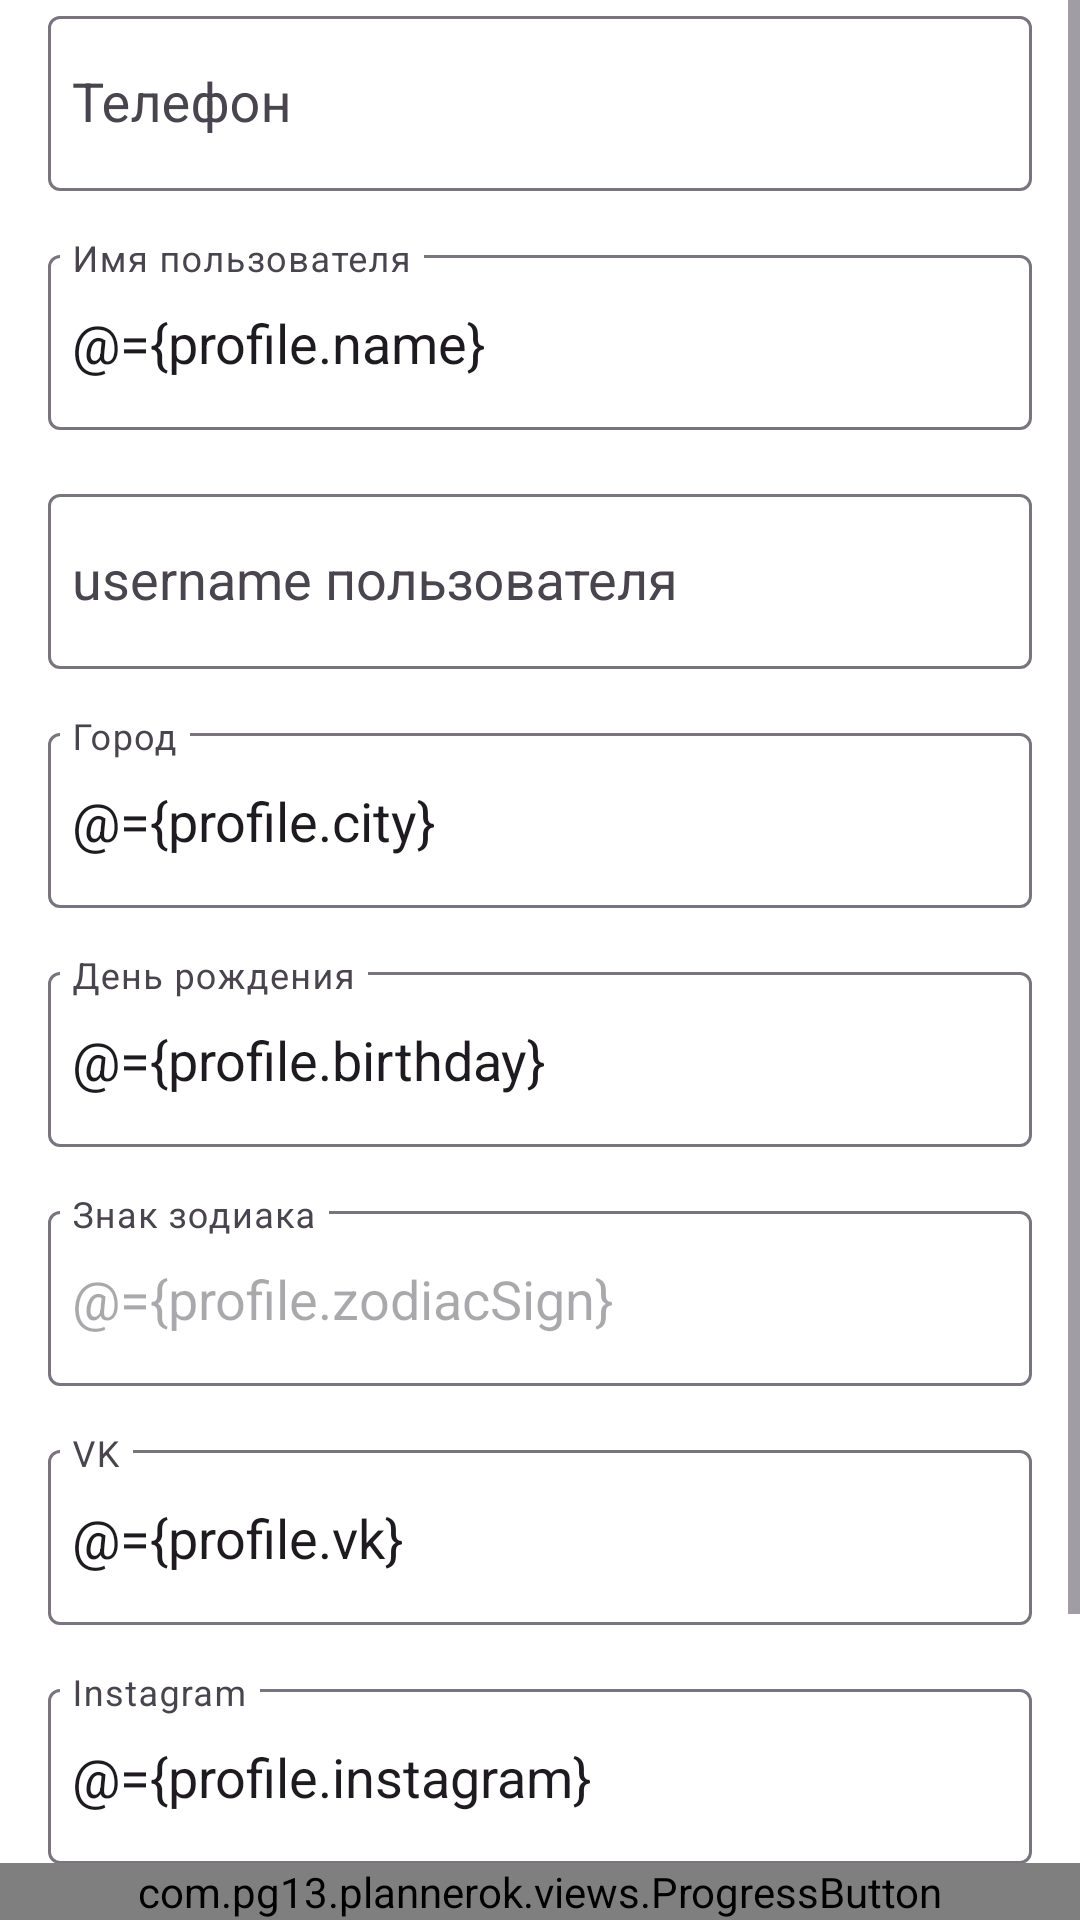

Here is an Android app screen rendered from its layout file. Give the layout XML and the strings, colors and styles it references.
<!-- AndroidManifest.xml: application theme Theme.Plannerok -->
<!-- res/layout/fragment_edit_profile.xml -->
<?xml version="1.0" encoding="utf-8"?>
<layout xmlns:android="http://schemas.android.com/apk/res/android"
    xmlns:app="http://schemas.android.com/apk/res-auto"
    xmlns:tools="http://schemas.android.com/tools">

    <data>

        <variable
            name="profile"
            type="com.pg13.plannerok.entities.ProfileUI" />
    </data>

    <LinearLayout
        android:layout_width="match_parent"
        android:layout_height="match_parent"
        android:orientation="vertical">

        <include
            android:id="@+id/progress"
            layout="@layout/layout_progress"
            tools:visibility="gone" />

        <ScrollView
            android:id="@+id/container"
            android:layout_width="match_parent"
            android:layout_height="0dp"
            android:layout_weight="1">

            <LinearLayout
                android:layout_width="match_parent"
                android:layout_height="wrap_content"
                android:orientation="vertical">

                <com.google.android.material.textfield.TextInputLayout
                    android:id="@+id/phone_til"
                    android:layout_width="match_parent"
                    android:layout_height="wrap_content"
                    android:layout_marginBottom="@dimen/padding_16dp"
                    android:hint="@string/phone"
                    android:paddingHorizontal="@dimen/padding_16dp">

                    <com.google.android.material.textfield.TextInputEditText
                        android:id="@+id/phone_et"
                        android:layout_width="match_parent"
                        android:layout_height="wrap_content"
                        android:enabled="false"
                        android:paddingHorizontal="@dimen/padding_8dp"
                        android:singleLine="true"
                        android:text="@{profile.phone}"
                        android:textAppearance="?android:attr/textAppearanceMedium" />
                </com.google.android.material.textfield.TextInputLayout>

                <com.google.android.material.textfield.TextInputLayout
                    android:id="@+id/name_til"
                    android:layout_width="match_parent"
                    android:layout_height="wrap_content"
                    android:layout_marginBottom="@dimen/padding_16dp"
                    android:hint="@string/name"
                    android:paddingHorizontal="@dimen/padding_16dp">

                    <com.google.android.material.textfield.TextInputEditText
                        android:id="@+id/name_et"
                        android:layout_width="match_parent"
                        android:layout_height="wrap_content"
                        android:inputType="textCapWords"
                        android:maxLength="50"
                        android:paddingHorizontal="@dimen/padding_8dp"
                        android:singleLine="true"
                        android:text="@={profile.name}"
                        android:textAppearance="?android:attr/textAppearanceMedium" />
                </com.google.android.material.textfield.TextInputLayout>

                <com.google.android.material.textfield.TextInputLayout
                    android:id="@+id/user_name_til"
                    android:layout_width="match_parent"
                    android:layout_height="wrap_content"
                    android:layout_marginBottom="@dimen/padding_16dp"
                    android:hint="@string/user_name"
                    android:paddingHorizontal="@dimen/padding_16dp">

                    <com.google.android.material.textfield.TextInputEditText
                        android:id="@+id/user_name_et"
                        android:layout_width="match_parent"
                        android:layout_height="wrap_content"
                        android:inputType="textCapWords"
                        android:maxLength="50"
                        android:paddingHorizontal="@dimen/padding_8dp"
                        android:singleLine="true"
                        android:text="@{profile.userName}"
                        android:textAppearance="?android:attr/textAppearanceMedium" />
                </com.google.android.material.textfield.TextInputLayout>

                <com.google.android.material.textfield.TextInputLayout
                    android:id="@+id/city_til"
                    android:layout_width="match_parent"
                    android:layout_height="wrap_content"
                    android:layout_marginBottom="@dimen/padding_16dp"
                    android:hint="@string/city_hint"
                    android:paddingHorizontal="@dimen/padding_16dp">

                    <com.google.android.material.textfield.TextInputEditText
                        android:id="@+id/city_et"
                        android:layout_width="match_parent"
                        android:layout_height="wrap_content"
                        android:inputType="textCapWords"
                        android:maxLength="50"
                        android:paddingHorizontal="@dimen/padding_8dp"
                        android:singleLine="true"
                        android:text="@={profile.city}"
                        android:textAppearance="?android:attr/textAppearanceMedium" />
                </com.google.android.material.textfield.TextInputLayout>

                <com.google.android.material.textfield.TextInputLayout
                    android:id="@+id/birthday_til"
                    android:layout_width="match_parent"
                    android:layout_height="wrap_content"
                    android:layout_marginBottom="@dimen/padding_16dp"
                    android:clickable="true"
                    android:focusable="true"
                    android:hint="@string/birthday_hint"
                    android:paddingHorizontal="@dimen/padding_16dp">

                    <com.google.android.material.textfield.TextInputEditText
                        android:id="@+id/birthday_et"
                        android:layout_width="match_parent"
                        android:layout_height="wrap_content"
                        android:focusable="false"
                        android:inputType="none"
                        android:paddingHorizontal="@dimen/padding_8dp"
                        android:text="@={profile.birthday}"
                        android:textAppearance="?android:attr/textAppearanceMedium" />
                </com.google.android.material.textfield.TextInputLayout>


                <com.google.android.material.textfield.TextInputLayout
                    android:id="@+id/zodiac_sign_til"
                    android:layout_width="match_parent"
                    android:layout_height="wrap_content"
                    android:layout_marginBottom="@dimen/padding_16dp"
                    android:hint="@string/zodiac_sign_hint"
                    android:paddingHorizontal="@dimen/padding_16dp">

                    <com.google.android.material.textfield.TextInputEditText
                        android:id="@+id/zodiac_sign_et"
                        android:layout_width="match_parent"
                        android:layout_height="wrap_content"
                        android:enabled="false"
                        android:inputType="none"
                        android:paddingHorizontal="@dimen/padding_8dp"
                        android:text="@={profile.zodiacSign}"
                        android:textAppearance="?android:attr/textAppearanceMedium" />
                </com.google.android.material.textfield.TextInputLayout>

                <com.google.android.material.textfield.TextInputLayout
                    android:id="@+id/vk_til"
                    android:layout_width="match_parent"
                    android:layout_height="wrap_content"
                    android:layout_marginBottom="@dimen/padding_16dp"
                    android:clickable="true"
                    android:focusable="true"
                    android:hint="@string/vk_hint"
                    android:paddingHorizontal="@dimen/padding_16dp">

                    <com.google.android.material.textfield.TextInputEditText
                        android:id="@+id/vk_et"
                        android:layout_width="match_parent"
                        android:layout_height="wrap_content"
                        android:paddingHorizontal="@dimen/padding_8dp"
                        android:text="@={profile.vk}"
                        android:textAppearance="?android:attr/textAppearanceMedium" />
                </com.google.android.material.textfield.TextInputLayout>

                <com.google.android.material.textfield.TextInputLayout
                    android:id="@+id/instagram_til"
                    android:layout_width="match_parent"
                    android:layout_height="wrap_content"
                    android:layout_marginBottom="@dimen/padding_16dp"
                    android:clickable="true"
                    android:focusable="true"
                    android:hint="@string/instagram_hint"
                    android:paddingHorizontal="@dimen/padding_16dp">

                    <com.google.android.material.textfield.TextInputEditText
                        android:id="@+id/instagram_et"
                        android:layout_width="match_parent"
                        android:layout_height="wrap_content"
                        android:paddingHorizontal="@dimen/padding_8dp"
                        android:text="@={profile.instagram}"
                        android:textAppearance="?android:attr/textAppearanceMedium" />
                </com.google.android.material.textfield.TextInputLayout>

                <com.google.android.material.textfield.TextInputLayout
                    android:id="@+id/avatar_til"
                    android:layout_width="match_parent"
                    android:layout_height="wrap_content"
                    android:layout_marginBottom="@dimen/padding_16dp"
                    android:clickable="true"
                    android:focusable="true"
                    android:hint="@string/avatar"
                    android:paddingHorizontal="@dimen/padding_16dp">

                    <com.google.android.material.textfield.TextInputEditText
                        android:id="@+id/avatar_et"
                        android:layout_width="match_parent"
                        android:layout_height="wrap_content"
                        android:paddingHorizontal="@dimen/padding_8dp"
                        android:text="@={profile.avatar}"
                        android:textAppearance="?android:attr/textAppearanceMedium" />
                </com.google.android.material.textfield.TextInputLayout>

            </LinearLayout>

        </ScrollView>

        <com.pg13.plannerok.views.ProgressButton
            android:id="@+id/send_btn"
            android:layout_width="match_parent"
            android:layout_height="wrap_content"
            app:layout_constraintBottom_toBottomOf="parent"
            app:textRes="@{@string/send}" />
    </LinearLayout>
</layout>
<!-- res/layout/layout_progress.xml (included above) -->
<?xml version="1.0" encoding="utf-8"?>
<FrameLayout xmlns:android="http://schemas.android.com/apk/res/android"
    xmlns:tools="http://schemas.android.com/tools"
    android:id="@+id/progress_view_root"
    android:layout_width="match_parent"
    android:layout_height="match_parent"
    android:background="#80151D19"
    android:elevation="10dp"
    android:tag="progressViewRoot"
    android:visibility="gone"
    tools:visibility="visible">

    <ProgressBar
        android:id="@+id/progress_view_progress_bar"
        android:layout_width="wrap_content"
        android:layout_height="wrap_content"
        android:layout_gravity="center" />

</FrameLayout>
<!-- resources referenced by this layout -->
<resources>
  <dimen name="padding_16dp">16dp</dimen>
  <dimen name="padding_8dp">8dp</dimen>
  <string name="avatar">Аватар</string>
  <string name="birthday_hint">День рождения</string>
  <string name="city_hint">Город</string>
  <string name="instagram_hint">Instagram</string>
  <string name="name">Имя пользователя</string>
  <string name="phone" translatable="false">Телефон</string>
  <string name="send">Отправить</string>
  <string name="user_name">username пользователя</string>
  <string name="vk_hint">VK</string>
  <string name="zodiac_sign_hint">Знак зодиака</string>
  <style name="Theme.Plannerok" parent="Base.Theme.Plannerok" />
  <style name="Base.Theme.Plannerok" parent="Theme.Material3.DayNight.NoActionBar">
          <item name="colorPrimary">@color/colorPrimary</item>
          <item name="colorPrimaryDark">@color/colorPrimaryDark</item>
          <item name="colorAccent">@color/colorAccent</item>
  
          <item name="android:windowBackground">@color/white</item>
      </style>
  <!-- not gathered from this repository: default colours our renderer supplied (Android Studio template values) -->
  <color name="white">#FFFFFFFF</color>
  <color name="colorPrimary">#FF6200EE</color>
  <color name="colorPrimaryDark">#FF3700B3</color>
  <color name="colorAccent">#FF03DAC5</color>
</resources>
